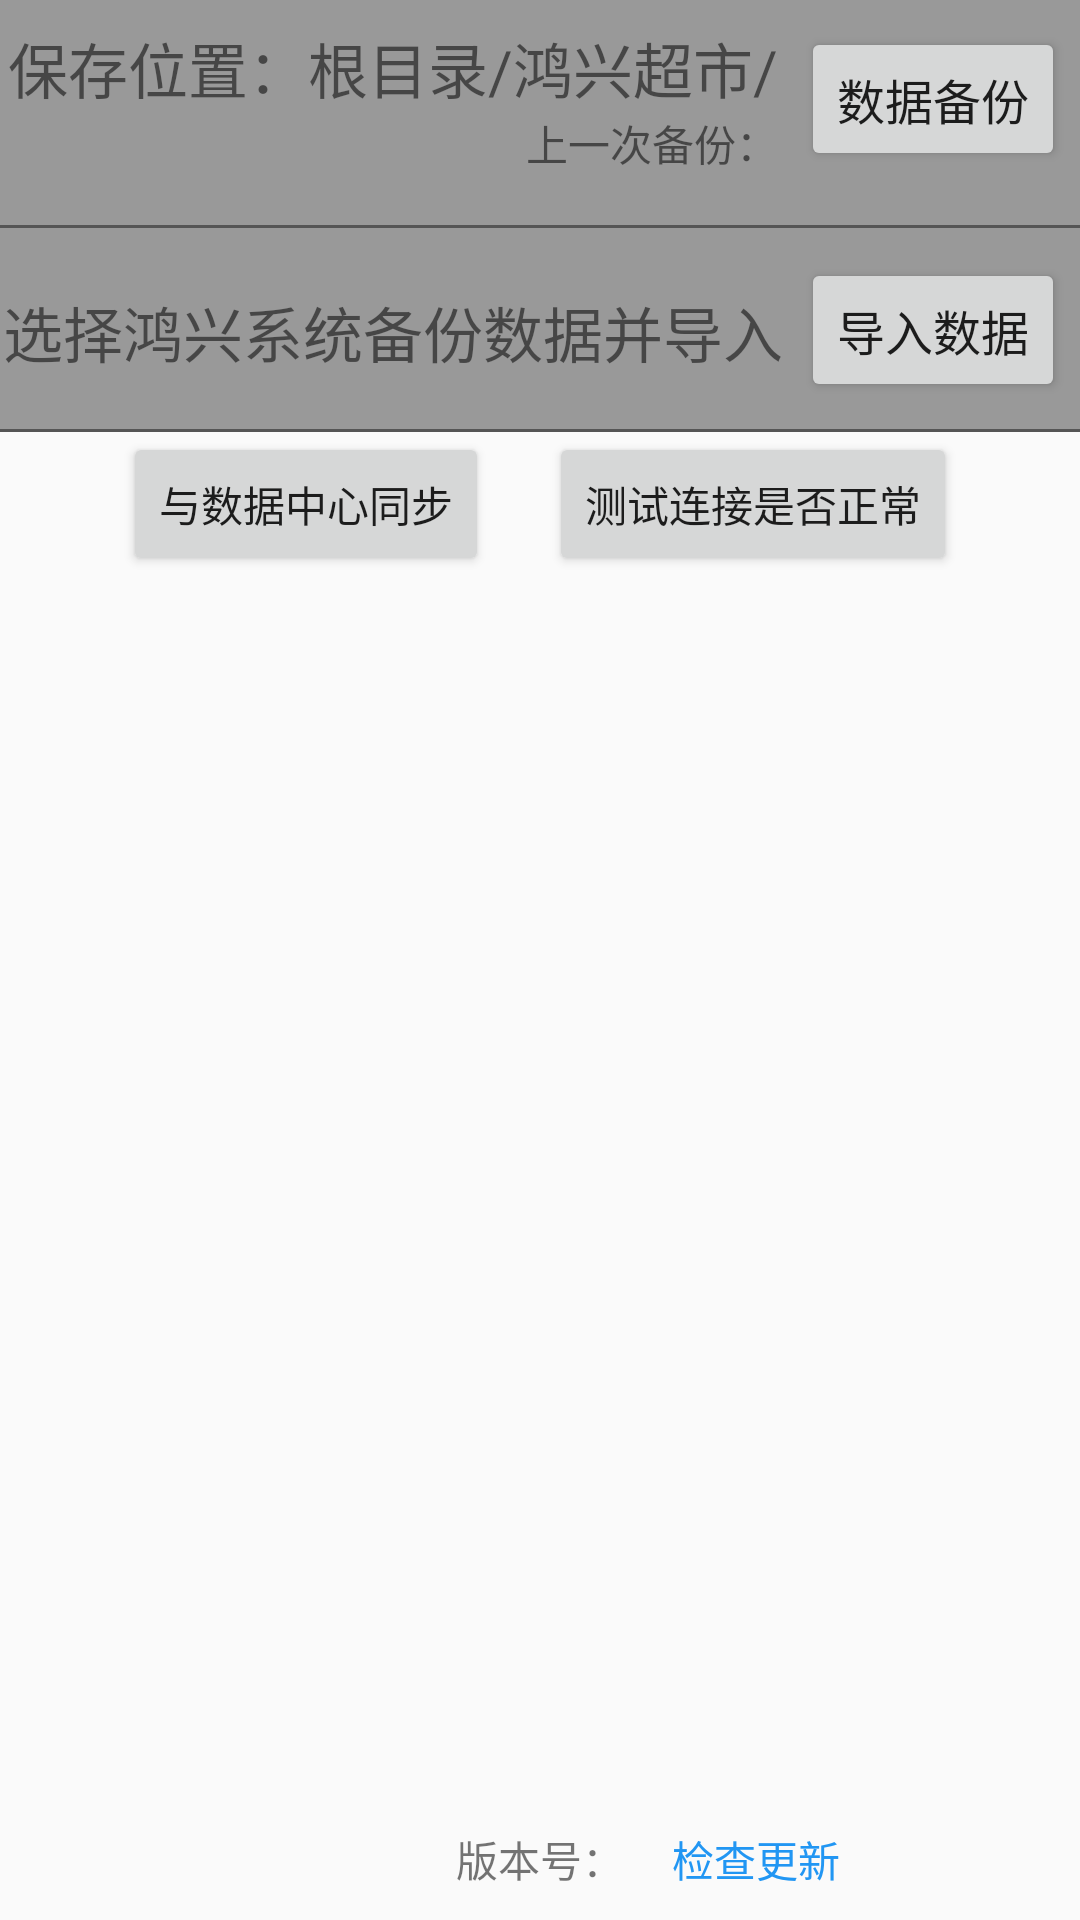

This screen was rendered from an Android layout file. Write that file and the resources it references.
<!-- AndroidManifest.xml: application theme AppTheme -->
<!-- res/layout/fragment_notifications.xml -->
<?xml version="1.0" encoding="utf-8"?>
<LinearLayout xmlns:android="http://schemas.android.com/apk/res/android"
    xmlns:app="http://schemas.android.com/apk/res-auto"
    xmlns:tools="http://schemas.android.com/tools"
    android:layout_width="match_parent"
    android:layout_height="match_parent"
    android:orientation="vertical"
    android:gravity="center_horizontal">

    
    <LinearLayout
        android:layout_width="match_parent"
        android:layout_height="wrap_content"
        android:orientation="horizontal"
        android:paddingBottom="10dp"
        android:background="@drawable/black_bottom_border">
        <androidx.constraintlayout.widget.ConstraintLayout
            android:layout_width="0dp"
            android:layout_height="wrap_content"
            android:layout_weight="8">
            <TextView
                android:id="@+id/textView10"
                android:layout_width="wrap_content"
                android:layout_height="wrap_content"
                android:layout_marginTop="8dp"
                android:text="保存位置：根目录/鸿兴超市/"
                android:textSize="20sp"
                app:layout_constraintEnd_toEndOf="parent"
                app:layout_constraintStart_toStartOf="parent"
                app:layout_constraintTop_toTopOf="parent" />
            <TextView
                android:id="@+id/text_lastBackup"
                android:layout_width="wrap_content"
                android:layout_height="wrap_content"
                android:layout_marginBottom="8dp"
                android:text="上一次备份："
                android:textSize="14sp"
                app:layout_constraintBottom_toBottomOf="parent"
                app:layout_constraintEnd_toEndOf="@+id/textView10"
                app:layout_constraintTop_toBottomOf="@+id/textView10" />
        </androidx.constraintlayout.widget.ConstraintLayout>
        <androidx.constraintlayout.widget.ConstraintLayout
            android:layout_width="0dp"
            android:layout_height="match_parent"
            android:layout_weight="3">
            <Button
                android:id="@+id/btn_exportData"
                android:layout_width="wrap_content"
                android:layout_height="wrap_content"
                android:text="数据备份"
                android:textSize="16sp"
                app:layout_constraintBottom_toBottomOf="parent"
                app:layout_constraintEnd_toEndOf="parent"
                app:layout_constraintStart_toStartOf="parent"
                app:layout_constraintTop_toTopOf="parent" />
        </androidx.constraintlayout.widget.ConstraintLayout>
    </LinearLayout>
    
    <LinearLayout
        android:layout_width="match_parent"
        android:layout_height="wrap_content"
        android:orientation="horizontal"
        android:paddingTop="10dp"
        android:paddingBottom="10dp"
        android:background="@drawable/black_bottom_border">
        <androidx.constraintlayout.widget.ConstraintLayout
            android:layout_width="0dp"
            android:layout_height="match_parent"
            android:layout_weight="8">
            <TextView
                android:id="@+id/textView11"
                android:layout_width="wrap_content"
                android:layout_height="wrap_content"
                android:layout_marginTop="10dp"
                android:text="选择鸿兴系统备份数据并导入"
                android:textSize="20sp"
                app:layout_constraintEnd_toEndOf="parent"
                app:layout_constraintStart_toStartOf="parent"
                app:layout_constraintTop_toTopOf="parent" />
        </androidx.constraintlayout.widget.ConstraintLayout>
        <androidx.constraintlayout.widget.ConstraintLayout
            android:layout_width="0dp"
            android:layout_height="wrap_content"
            android:layout_weight="3">
            <Button
                android:id="@+id/btn_importData"
                android:layout_width="wrap_content"
                android:layout_height="wrap_content"
                android:text="导入数据"
                android:textSize="16sp"
                app:layout_constraintBottom_toBottomOf="parent"
                app:layout_constraintEnd_toEndOf="parent"
                app:layout_constraintStart_toStartOf="parent"
                app:layout_constraintTop_toTopOf="parent" />
        </androidx.constraintlayout.widget.ConstraintLayout>
    </LinearLayout>
    
    <LinearLayout
        android:layout_width="match_parent"
        android:layout_height="wrap_content"
        android:gravity="center_horizontal">
        <Button
            android:id="@+id/doDownloadBtn"
            android:layout_width="wrap_content"
            android:layout_height="wrap_content"
            android:text="与数据中心同步"
            tools:ignore="ButtonStyle" />
        <Button
            android:id="@+id/doGetBtn"
            android:layout_marginStart="20dp"
            android:layout_width="wrap_content"
            android:layout_height="wrap_content"
            android:text="测试连接是否正常"
            tools:ignore="ButtonStyle" />
    </LinearLayout>
    <androidx.constraintlayout.widget.ConstraintLayout
        android:layout_width="match_parent"
        android:layout_height="match_parent">

        <TextView
            android:id="@+id/text_versionCode"
            android:layout_width="wrap_content"
            android:layout_height="wrap_content"
            android:layout_marginBottom="10dp"
            android:text="版本号："
            app:layout_constraintBottom_toBottomOf="parent"
            app:layout_constraintEnd_toEndOf="parent"
            app:layout_constraintStart_toStartOf="parent" />

        <TextView
            android:id="@+id/btn_check_for_update"
            android:layout_width="wrap_content"
            android:layout_height="wrap_content"
            android:layout_marginStart="16dp"
            android:text="检查更新"
            android:textColor="#2196F3"
            app:layout_constraintBottom_toBottomOf="@+id/text_versionCode"
            app:layout_constraintStart_toEndOf="@+id/text_versionCode" />
    </androidx.constraintlayout.widget.ConstraintLayout>

</LinearLayout>
<!-- resources referenced by this layout -->
<resources>
  <!-- drawable black_bottom_border (drawable) -->
  <?xml version="1.0" encoding="utf-8"?>
  <layer-list xmlns:android="http://schemas.android.com/apk/res/android">
      
      <item  android:left = "0dp"  android:right = "0dp" >
          <shape>
              <solid  android:color = "#555" />
          </shape>
      </item>
      <item  android:bottom = "1dp" >
          <shape >
              <solid  android:color = "#999"  />
          </shape >
      </item>
  </layer-list>
  <style name="AppTheme" parent="Theme.AppCompat.Light.DarkActionBar">
          
          <item name="colorPrimary">@color/colorPrimary</item>
          <item name="colorPrimaryDark">@color/colorPrimaryDark</item>
          <item name="colorAccent">@color/colorAccent</item>
      </style>
  <color name="colorPrimary">#008577</color>
  <color name="colorPrimaryDark">#00574B</color>
  <color name="colorAccent">#D81B60</color>
</resources>
